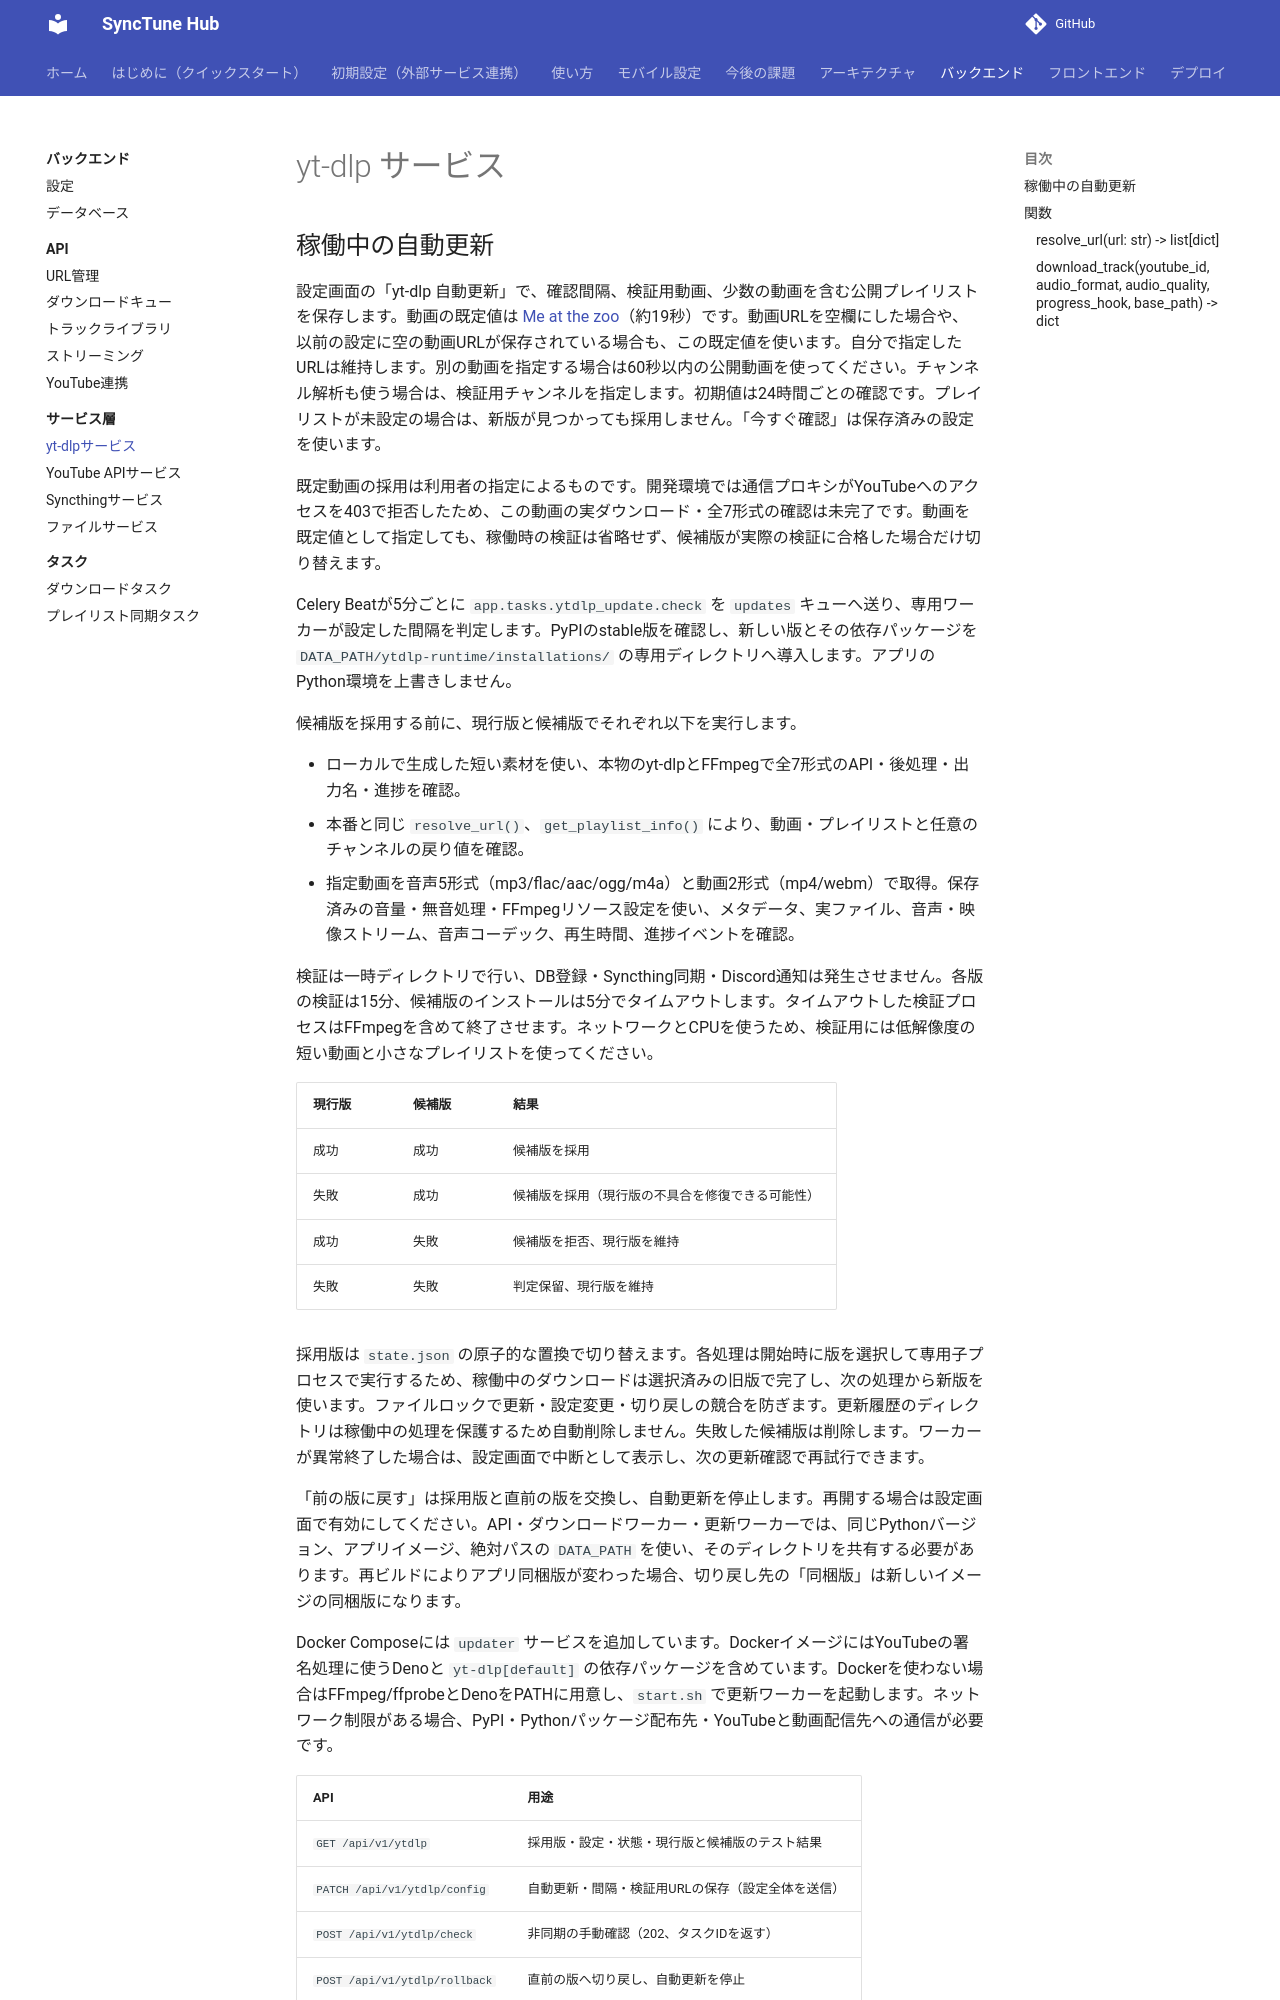

repository: pacificbelt30/local-music-player · page: backend/services/ytdlp/index.html · generator: mkdocs

# yt-dlp サービス

## 稼働中の自動更新

設定画面の「yt-dlp 自動更新」で、確認間隔、検証用動画、少数の動画を含む公開プレイリストを保存します。動画の既定値は [Me at the zoo](https://www.youtube.com/watch?v=jNQXAC9IVRw)（約19秒）です。動画URLを空欄にした場合や、以前の設定に空の動画URLが保存されている場合も、この既定値を使います。自分で指定したURLは維持します。別の動画を指定する場合は60秒以内の公開動画を使ってください。チャンネル解析も使う場合は、検証用チャンネルを指定します。初期値は24時間ごとの確認です。プレイリストが未設定の場合は、新版が見つかっても採用しません。「今すぐ確認」は保存済みの設定を使います。

既定動画の採用は利用者の指定によるものです。開発環境では通信プロキシがYouTubeへのアクセスを403で拒否したため、この動画の実ダウンロード・全7形式の確認は未完了です。動画を既定値として指定しても、稼働時の検証は省略せず、候補版が実際の検証に合格した場合だけ切り替えます。

Celery Beatが5分ごとに `app.tasks.ytdlp_update.check` を `updates` キューへ送り、専用ワーカーが設定した間隔を判定します。PyPIのstable版を確認し、新しい版とその依存パッケージを `DATA_PATH/ytdlp-runtime/installations/` の専用ディレクトリへ導入します。アプリのPython環境を上書きしません。

候補版を採用する前に、現行版と候補版でそれぞれ以下を実行します。

- ローカルで生成した短い素材を使い、本物のyt-dlpとFFmpegで全7形式のAPI・後処理・出力名・進捗を確認。
- 本番と同じ `resolve_url()`、`get_playlist_info()` により、動画・プレイリストと任意のチャンネルの戻り値を確認。
- 指定動画を音声5形式（mp3/flac/aac/ogg/m4a）と動画2形式（mp4/webm）で取得。保存済みの音量・無音処理・FFmpegリソース設定を使い、メタデータ、実ファイル、音声・映像ストリーム、音声コーデック、再生時間、進捗イベントを確認。

検証は一時ディレクトリで行い、DB登録・Syncthing同期・Discord通知は発生させません。各版の検証は15分、候補版のインストールは5分でタイムアウトします。タイムアウトした検証プロセスはFFmpegを含めて終了させます。ネットワークとCPUを使うため、検証用には低解像度の短い動画と小さなプレイリストを使ってください。

| 現行版 | 候補版 | 結果 |
|---|---|---|
| 成功 | 成功 | 候補版を採用 |
| 失敗 | 成功 | 候補版を採用（現行版の不具合を修復できる可能性） |
| 成功 | 失敗 | 候補版を拒否、現行版を維持 |
| 失敗 | 失敗 | 判定保留、現行版を維持 |

採用版は `state.json` の原子的な置換で切り替えます。各処理は開始時に版を選択して専用子プロセスで実行するため、稼働中のダウンロードは選択済みの旧版で完了し、次の処理から新版を使います。ファイルロックで更新・設定変更・切り戻しの競合を防ぎます。更新履歴のディレクトリは稼働中の処理を保護するため自動削除しません。失敗した候補版は削除します。ワーカーが異常終了した場合は、設定画面で中断として表示し、次の更新確認で再試行できます。

「前の版に戻す」は採用版と直前の版を交換し、自動更新を停止します。再開する場合は設定画面で有効にしてください。API・ダウンロードワーカー・更新ワーカーでは、同じPythonバージョン、アプリイメージ、絶対パスの `DATA_PATH` を使い、そのディレクトリを共有する必要があります。再ビルドによりアプリ同梱版が変わった場合、切り戻し先の「同梱版」は新しいイメージの同梱版になります。

Docker Composeには `updater` サービスを追加しています。DockerイメージにはYouTubeの署名処理に使うDenoと `yt-dlp[default]` の依存パッケージを含めています。Dockerを使わない場合はFFmpeg/ffprobeとDenoをPATHに用意し、`start.sh` で更新ワーカーを起動します。ネットワーク制限がある場合、PyPI・Pythonパッケージ配布先・YouTubeと動画配信先への通信が必要です。
